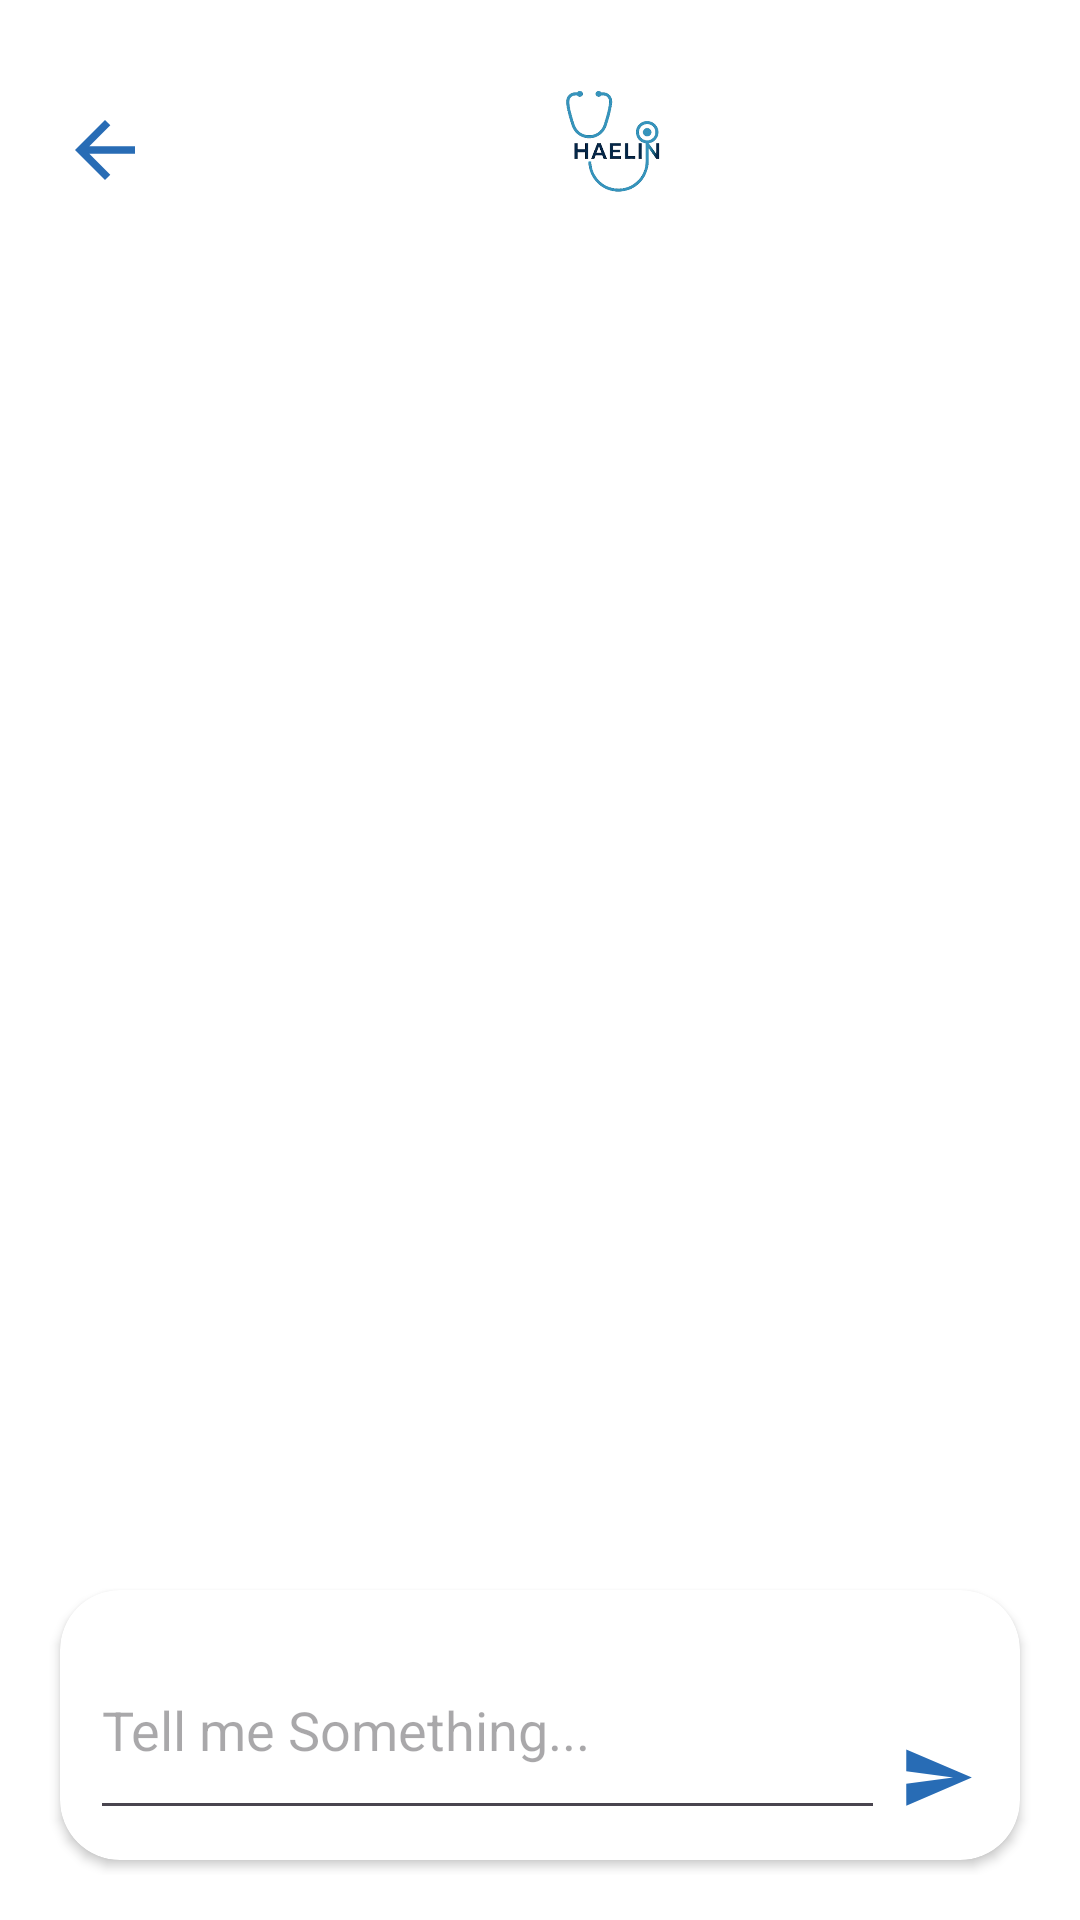

Reconstruct the res/layout file that produces this screen, plus the resources it refers to.
<!-- AndroidManifest.xml: application theme Theme.HaelinMobileApp -->
<!-- res/layout/fragment_chatbot.xml -->
<?xml version="1.0" encoding="utf-8"?>
<LinearLayout xmlns:android="http://schemas.android.com/apk/res/android"
    xmlns:tools="http://schemas.android.com/tools"
    android:layout_width="match_parent"
    android:layout_height="match_parent"
    xmlns:app="http://schemas.android.com/apk/res-auto"
    tools:context=".Chatbot">

    <LinearLayout
        android:layout_width="match_parent"
        android:layout_height="match_parent"
        android:orientation="vertical"
        >

        <LinearLayout
            android:layout_width="match_parent"
            android:layout_height="100dp"
            android:orientation="horizontal"
            android:gravity="center_vertical"
            android:padding="20dp">

            <ImageView
                android:id="@+id/backButton"
                android:layout_width="30dp"
                android:layout_height="30dp"
                android:src="@drawable/ic_back"
                android:onClick="onBack"/>

            <ImageView
                android:layout_width="50dp"
                android:layout_height="50dp"
                android:src="@drawable/logo"
                android:layout_marginLeft="130dp"/>

        </LinearLayout>

        
        <LinearLayout
            android:layout_width="match_parent"
            android:layout_height="400dp"
            android:orientation="vertical"
            android:layout_weight="1">

                <androidx.recyclerview.widget.RecyclerView
                    android:id="@+id/recycleView"
                    android:layout_width="match_parent"
                    android:layout_height="match_parent"
                    android:padding="10dp">

                </androidx.recyclerview.widget.RecyclerView>

        </LinearLayout>

        <LinearLayout
            android:layout_width="match_parent"
            android:layout_height="130dp"
            android:orientation="horizontal"
            android:gravity="center"
            android:padding="15dp">

            <androidx.cardview.widget.CardView
                android:layout_width="match_parent"
                android:layout_height="match_parent"
                app:cardCornerRadius="20dp"
                android:layout_margin="5dp">

                <LinearLayout
                    android:layout_width="match_parent"
                    android:layout_height="match_parent"
                    android:orientation="horizontal"
                    android:gravity="bottom"
                    android:padding="10dp">

                    <EditText
                        android:id="@+id/txt_type_message"
                        android:layout_width="0dp"
                        android:layout_weight="1"
                        android:layout_height="match_parent"
                        android:hint="Tell me Something..."/>

                    <ImageView
                        android:id="@+id/btnChatSend"
                        android:layout_width="25dp"
                        android:layout_height="25dp"
                        android:src="@drawable/ic_send"
                        android:layout_margin="5dp"
                        android:clickable="true"/>

                </LinearLayout>

            </androidx.cardview.widget.CardView>
        </LinearLayout>
    </LinearLayout>

</LinearLayout>
<!-- resources referenced by this layout -->
<resources>
  <!-- drawable ic_back (drawable) -->
  <vector xmlns:android="http://schemas.android.com/apk/res/android" android:autoMirrored="true" android:height="24dp" android:tint="#286CB5" android:viewportHeight="24" android:viewportWidth="24" android:width="24dp">
        
      <path android:fillColor="@android:color/white" android:pathData="M20,11H7.83l5.59,-5.59L12,4l-8,8 8,8 1.41,-1.41L7.83,13H20v-2z"/>
      
  </vector>
  <!-- drawable ic_send (drawable) -->
  <vector xmlns:android="http://schemas.android.com/apk/res/android" android:autoMirrored="true" android:height="24dp" android:tint="#286CB5" android:viewportHeight="24" android:viewportWidth="24" android:width="24dp">
        
      <path android:fillColor="@android:color/white" android:pathData="M2.01,21L23,12 2.01,3 2,10l15,2 -15,2z"/>
      
  </vector>
  <!-- drawable logo: png bitmap (drawable, 36304 bytes) -->
  <style name="Theme.HaelinMobileApp" parent="Base.Theme.HaelinMobileApp" />
  <style name="Base.Theme.HaelinMobileApp" parent="Theme.Material3.Light.NoActionBar">
          
          <item name="colorPrimary">@color/blue_theme</item>
          <item name="android:windowBackground">@color/white</item>
          <item name="colorSecondaryContainer">@color/light_blue_theme</item>
  
  
      </style>
  <color name="blue_theme">#286CB5</color>
  <color name="white">#FFFFFFFF</color>
  <color name="light_blue_theme">#C2DFFF</color>
</resources>
